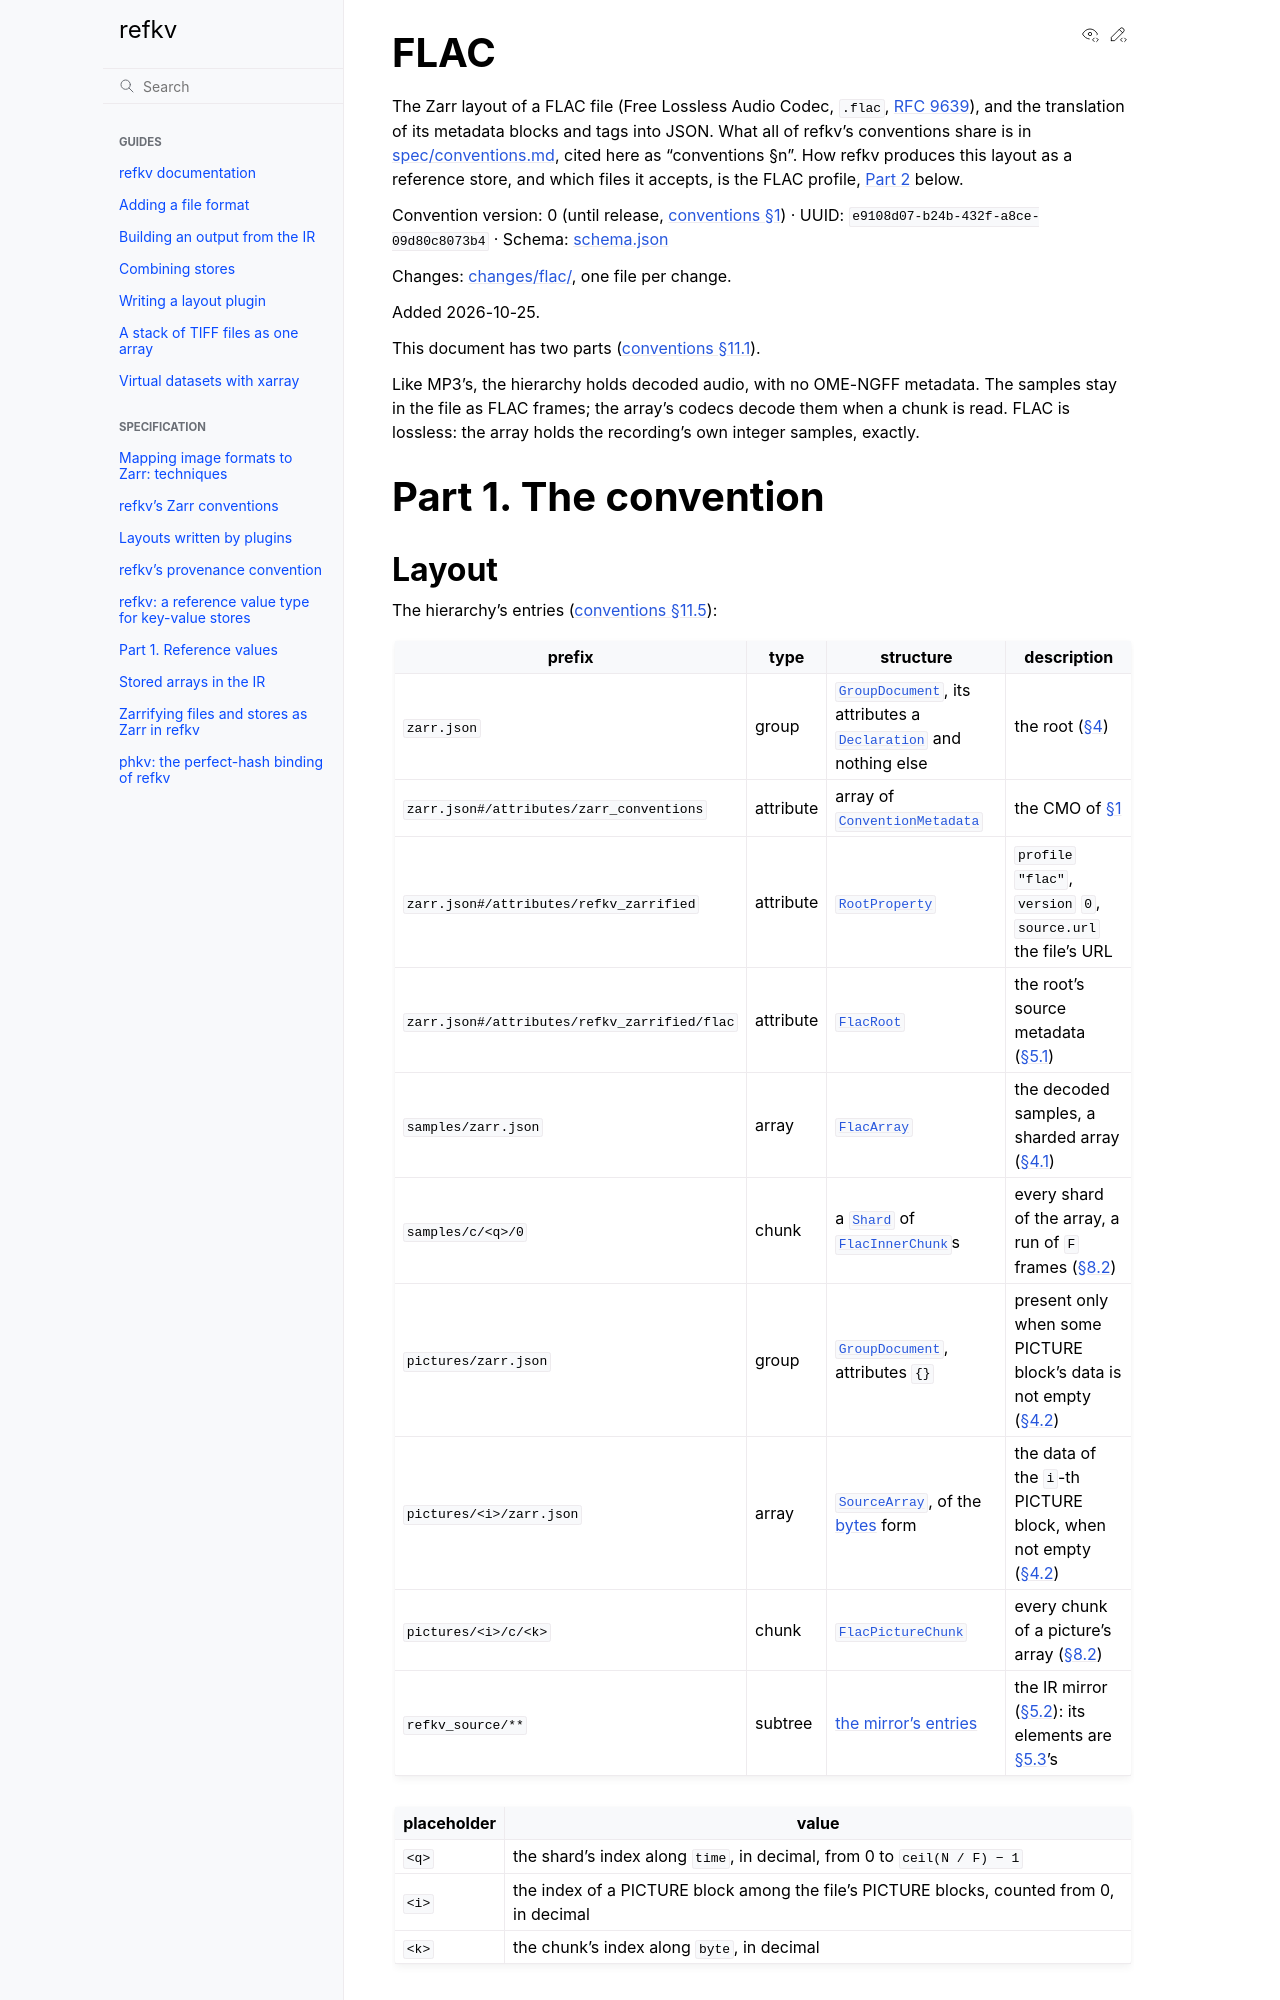

repository: d-v-b/refkv · page: spec/zarrify/flac.html · generator: sphinx

# FLAC

The Zarr layout of a FLAC file (Free Lossless Audio Codec, `.flac`,
[RFC 9639](https://www.rfc-editor.org/rfc/rfc9639)), and the translation of
its metadata blocks and tags into JSON. What all of refkv's conventions share
is in [spec/conventions.md](../conventions.md), cited here as "conventions
§n". How refkv produces this layout as a reference store, and which files it
accepts, is the FLAC profile, [Part 2](#part-2-the-profile) below.

Convention version: 0 (until release, [conventions §1](../conventions.md#1-conventions)) · UUID: `e9108d07-b24b-432f-a8ce-09d80c8073b4` ·
Schema: [schema.json](flac/schema.json)

Changes: [changes/flac/](changes/flac/), one file per change.

Added 2026-10-25.

This document has two parts ([conventions §11.1](../conventions.md#111-parts)).

Like MP3's, the hierarchy holds decoded audio, with no OME-NGFF metadata.
The samples stay in the file as FLAC frames; the array's codecs decode them
when a chunk is read. FLAC is lossless: the array holds the recording's own
integer samples, exactly.

# Part 1. The convention

## Layout

The hierarchy's entries ([conventions §11.5](../conventions.md#115-layout-tables)):

| prefix | type | structure | description |
|---|---|---|---|
| `zarr.json` | group | [`GroupDocument`](../conventions.md#type-groupdocument), its attributes a [`Declaration`](../conventions.md#type-declaration) and nothing else | the root ([§4](#4-the-layout)) |
| `zarr.json#/attributes/zarr_conventions` | attribute | array of [`ConventionMetadata`](../conventions.md#type-conventionmetadata) | the CMO of [§1](#1-declaration) |
| `zarr.json#/attributes/refkv_zarrified` | attribute | [`RootProperty`](../conventions.md#type-rootproperty) | `profile` `"flac"`, `version` `0`, `source.url` the file's URL |
| `zarr.json#/attributes/refkv_zarrified/flac` | attribute | [`FlacRoot`](#type-flacroot) | the root's source metadata ([§5.1](#51-the-root)) |
| `samples/zarr.json` | array | [`FlacArray`](#type-flacarray) | the decoded samples, a sharded array ([§4.1](#41-the-array)) |
| `samples/c/<q>/0` | chunk | a [`Shard`](../zarrify.md#type-shard) of [`FlacInnerChunk`](#type-flacinnerchunk)s | every shard of the array, a run of `F` frames ([§8.2](#82-shards)) |
| `pictures/zarr.json` | group | [`GroupDocument`](../conventions.md#type-groupdocument), attributes `{}` | present only when some PICTURE block's data is not empty ([§4.2](#42-the-pictures)) |
| `pictures/<i>/zarr.json` | array | [`SourceArray`](../conventions.md#type-sourcearray), of the [bytes](../conventions.md#type-bytes) form | the data of the `i`-th PICTURE block, when not empty ([§4.2](#42-the-pictures)) |
| `pictures/<i>/c/<k>` | chunk | [`FlacPictureChunk`](#type-flacpicturechunk) | every chunk of a picture's array ([§8.2](#82-shards)) |
| `refkv_source/**` | subtree | [the mirror's entries](../conventions.md#table-mirror) | the IR mirror ([§5.2](#52-the-ir-mirror)): its elements are [§5.3](#53-elements)'s |

| placeholder | value |
|---|---|
| `<q>` | the shard's index along `time`, in decimal, from 0 to `ceil(N / F) − 1` |
| `<i>` | the index of a PICTURE block among the file's PICTURE blocks, counted from 0, in decimal |
| `<k>` | the chunk's index along `byte`, in decimal |

## 1. Declaration

The root and `refkv_source` declare the convention
([conventions §11.2](../conventions.md#112-declaration)), the root with its source
metadata of [§5.1](#51-the-root) as the member `"flac"`. Its CMO is:

```json
{
  "uuid": "e9108d07-b24b-432f-a8ce-09d80c8073b4",
  "schema_url": "https://d-v-b.github.io/refkv/conventions/flac/schema.json",
  "spec_url": "https://d-v-b.github.io/refkv/conventions/flac/",
  "name": "refkv_zarrified",
  "description": "The Zarr layout of a FLAC source zarrified by refkv, and the source's metadata"
}
```

The root's attributes are `zarr_conventions` and `refkv_zarrified` and
nothing else. The arrays and the group `pictures` have no attributes.
